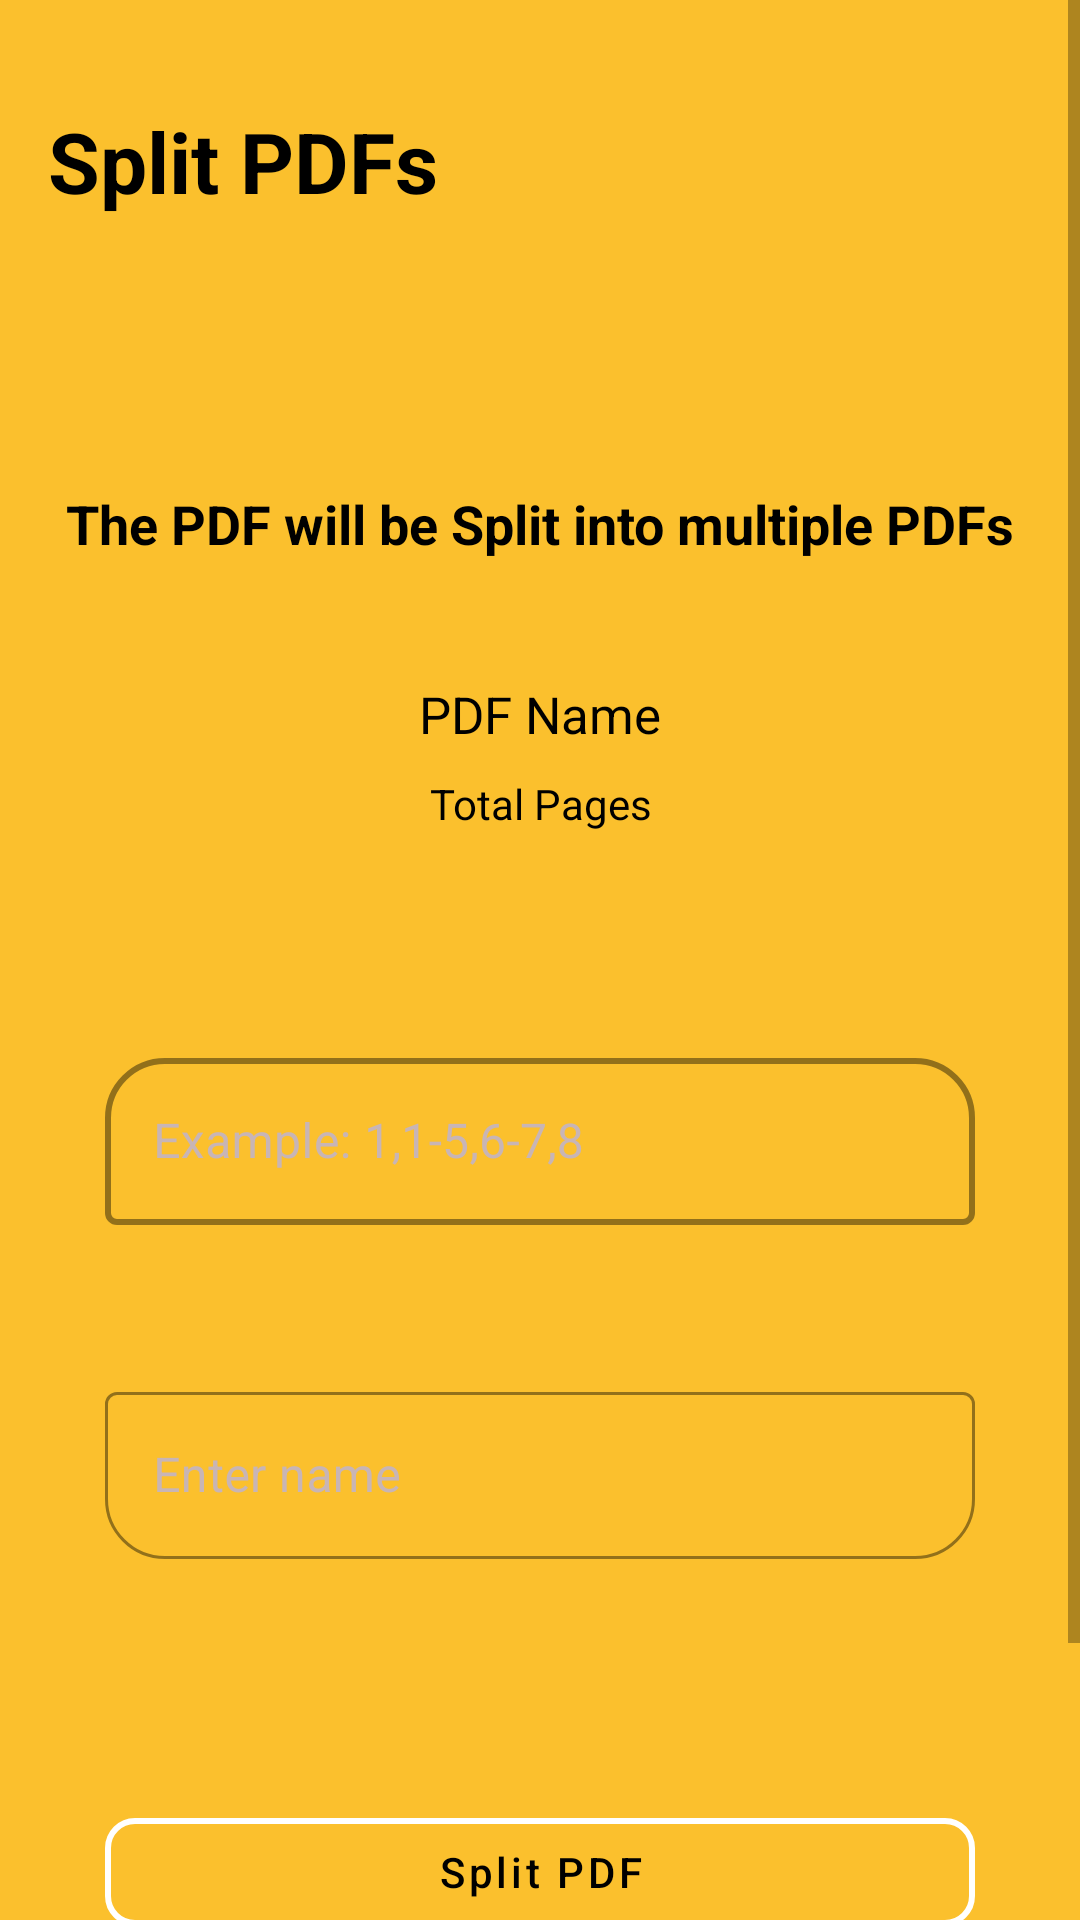

Layout XML and referenced resources for this Android screen:
<!-- AndroidManifest.xml: application theme Theme.PDFREADER_VIEWER -->
<!-- res/layout/splitpdf_fragment.xml -->
<?xml version="1.0" encoding="utf-8"?>
<androidx.constraintlayout.widget.ConstraintLayout xmlns:android="http://schemas.android.com/apk/res/android"
    xmlns:tools="http://schemas.android.com/tools"
    android:layout_width="match_parent"
    android:layout_height="match_parent"
    xmlns:app="http://schemas.android.com/apk/res-auto"
    tools:context=".fragments.SplitPdf_Fragment"
    >
    <ScrollView
        android:layout_width="match_parent"
        android:layout_height="match_parent"
        app:layout_constraintTop_toTopOf="parent"
        app:layout_constraintBottom_toBottomOf="parent"
        app:layout_constraintLeft_toLeftOf="parent"
        app:layout_constraintRight_toRightOf="parent"
        android:background="#FBC02D"
        >

        <androidx.constraintlayout.widget.ConstraintLayout
            android:id="@+id/outerContraintLayout"
            android:layout_width="match_parent"
            android:layout_height="wrap_content"



            >
    <com.google.android.material.appbar.MaterialToolbar
        android:id="@+id/splitToolbar"
        android:layout_width="match_parent"
        android:layout_height="wrap_content"
        app:layout_constraintTop_toTopOf="parent"
        app:layout_constraintLeft_toLeftOf="parent"
        android:textColor="@color/textcolor"
        android:hapticFeedbackEnabled="true"
        app:layout_constraintRight_toRightOf="parent"
        app:layout_constraintBottom_toTopOf="@id/holderContstraintlayout"

        >
        <TextView
            android:id="@+id/splitTextViewToolbar"
            android:layout_width="wrap_content"
            android:layout_height="wrap_content"
            android:text="@string/SPLITPDF_FOLDER"
            android:textSize="28sp"
            android:textColor="@color/textcolor"
            android:textStyle="bold"
            android:paddingTop="15dp"
            android:layout_marginTop="20dp"
            android:layout_marginBottom="40dp"
            />
        <ImageView
            android:id="@+id/addpDFImageView"
            android:layout_width="40dp"
            android:layout_height="40dp"
            android:src="@drawable/ic_baseline_add_circle_outline_24"
            android:layout_gravity="end"
            android:layout_marginRight="50dp"
            app:tint="@color/black" />
    </com.google.android.material.appbar.MaterialToolbar>

<androidx.constraintlayout.widget.ConstraintLayout
    android:id="@+id/holderContstraintlayout"
    android:layout_width="match_parent"
    android:layout_height="match_parent"
    app:layout_constraintTop_toBottomOf="@id/splitToolbar"
    app:layout_constraintLeft_toLeftOf="parent"
    app:layout_constraintRight_toRightOf="parent"
    app:layout_constraintBottom_toBottomOf="parent"
    android:background="@drawable/shape1"

    >
    <TextView
        android:id="@+id/textView"
        android:layout_width="match_parent"
        android:layout_height="wrap_content"
        android:text="The PDF will be Split into multiple PDFs"
app:layout_constraintTop_toTopOf="parent"
        app:layout_constraintLeft_toLeftOf="parent"
        app:layout_constraintRight_toRightOf="parent"
        android:layout_marginTop="50dp"
        android:fontFamily="sans-serif"
        android:textSize="18sp"
        android:gravity="center"
        android:textColor="@color/textcolor"
        android:textStyle="bold"
        />

    <TextView
        android:id="@+id/PDFNameSplit"
        android:layout_width="0dp"
        android:layout_height="wrap_content"
        android:text="PDF Name"
        android:textSize="17sp"
        app:layout_constraintTop_toBottomOf="@id/textView"
        android:layout_marginTop="40dp"
        app:layout_constraintLeft_toLeftOf="parent"
        app:layout_constraintRight_toRightOf="parent"
        android:gravity="center"
        android:singleLine="true"
        android:textColor="@color/textcolor"
        android:ellipsize="end"/>

    <TextView
        android:id="@+id/pdfTotalPage"
        android:layout_width="0dp"
        android:layout_height="wrap_content"
        android:text="Total Pages"
        android:textColor="@color/textcolor"
        app:layout_constraintTop_toBottomOf="@id/PDFNameSplit"
        app:layout_constraintLeft_toLeftOf="@id/PDFNameSplit"
        android:layout_marginTop="9dp"
        app:layout_constraintRight_toRightOf="parent"
        android:gravity="center"/>

    <com.google.android.material.textfield.TextInputLayout
        android:id="@+id/edittextlayout1"
        style="@style/Widget.MaterialComponents.TextInputLayout.OutlinedBox"
        app:shapeAppearance="@style/ShapeAppearance.MaterialComponents.SmallComponent"
        android:labelFor="@id/split_Button"
        android:layout_width="290dp"
        android:layout_height="wrap_content"
        android:layout_marginTop="70dp"
        android:gravity="center"
        android:textColorHint="#C8B5B5"
        app:boxBackgroundMode="outline"
        app:boxStrokeColor="@color/white"
        app:boxCornerRadiusTopEnd="20dp"
        app:boxCornerRadiusTopStart="20dp"
        app:boxStrokeWidth="2dp"
        app:expandedHintEnabled="true"
        app:hintAnimationEnabled="true"
        app:hintTextColor="#C8B5B5"
        app:errorTextColor="#FF4C4C"
        app:errorEnabled="true"
        app:boxStrokeErrorColor="#FF4C4C"
        app:layout_constraintLeft_toLeftOf="@id/PDFNameSplit"
        app:layout_constraintRight_toRightOf="parent"
        app:layout_constraintTop_toBottomOf="@id/pdfTotalPage"
        app:layout_constraintBottom_toTopOf="@id/edittextlayout2"

        >

        <com.google.android.material.textfield.TextInputEditText
            android:id="@+id/splitPageEdittext"
            android:layout_width="match_parent"
            android:layout_height="wrap_content"
            android:hint="Example: 1,1-5,6-7,8"
            android:textColor="@color/textcolor"
            android:textColorHint="@color/white" />
    </com.google.android.material.textfield.TextInputLayout>

    <com.google.android.material.textfield.TextInputLayout
        android:id="@+id/edittextlayout2"
        android:layout_width="290dp"
        android:layout_height="wrap_content"
        android:gravity="center"
        android:textColorHint="#C8B5B5"
        app:boxBackgroundMode="outline"
        app:boxCornerRadiusBottomEnd="20dp"
        app:boxCornerRadiusBottomStart="20dp"
        app:boxStrokeColor="#FFFFFF"
        app:expandedHintEnabled="true"
        app:hintAnimationEnabled="true"
        android:hint="Enter name "

        app:hintTextColor="#C8B5B5"
        app:errorTextColor="#FF4C4C"
        app:errorEnabled="true"
        app:boxStrokeErrorColor="#FF4C4C"
        app:layout_constraintLeft_toLeftOf="@id/PDFNameSplit"
        app:layout_constraintRight_toRightOf="parent"
        app:layout_constraintTop_toBottomOf="@id/edittextlayout1"
        app:layout_constraintBottom_toBottomOf="parent"
       android:layout_marginTop="30dp"
        android:labelFor="@id/split_Button"
        app:shapeAppearance="@style/ShapeAppearance.MaterialComponents.SmallComponent"
style="@style/Widget.MaterialComponents.TextInputLayout.OutlinedBox"
        >

        <com.google.android.material.textfield.TextInputEditText
            android:id="@+id/userPdfNameEditext"
            android:layout_width="290dp"
            android:layout_height="wrap_content"
            android:singleLine="true"
            android:textColor="@color/textcolor"
            android:textColorHint="@color/white"
            />

        <com.google.android.material.button.MaterialButton
            android:id="@+id/split_Button"
            android:layout_width="290dp"
            android:layout_height="match_parent"
            android:layout_marginTop="60dp"
            android:text="Split PDF"
            android:textAllCaps="false"
            android:textColor="@color/textcolor"
            android:backgroundTint="#FBC02D"
            style="@style/Widget.MaterialComponents.Button.OutlinedButton"
            app:strokeColor="#FFFFFF"
            app:cornerRadius="10dp"
            app:rippleColor="#FF9155"
            app:strokeWidth="2dp"
            android:layout_marginBottom="100dp"/>

    </com.google.android.material.textfield.TextInputLayout>

</androidx.constraintlayout.widget.ConstraintLayout>
        </androidx.constraintlayout.widget.ConstraintLayout>

    </ScrollView>
</androidx.constraintlayout.widget.ConstraintLayout>
<!-- resources referenced by this layout -->
<resources>
  <color name="black">#FF000000</color>
  <color name="textcolor">@color/black</color>
  <color name="white">#FFFFFFFF</color>
  <!-- drawable shape1 (drawable-night) -->
  <?xml version="1.0" encoding="utf-8"?>
  <shape xmlns:android="http://schemas.android.com/apk/res/android">
  
      <solid
          android:color="#AF1D1D"/>
      <corners
          android:radius="30dp"/>
  
  
  </shape>
  <string name="SPLITPDF_FOLDER">Split PDFs</string>
  <style name="Theme.PDFREADER_VIEWER" parent="Theme.MaterialComponents.DayNight.DarkActionBar">
          
          <item name="colorPrimary">@color/purple_500</item>
          <item name="colorPrimaryVariant">@color/purple_700</item>
          <item name="colorOnPrimary">@color/white</item>
          
          <item name="colorSecondary">@color/teal_200</item>
          <item name="colorSecondaryVariant">@color/teal_700</item>
          <item name="colorOnSecondary">@color/black</item>
          
          <item name="android:statusBarColor" tools:targetApi="l">?attr/colorPrimaryVariant</item>
          
  
  
          <item name="android:windowBackground">@drawable/splashbakground</item>
  
      </style>
  <color name="purple_500">#FF6200EE</color>
  <color name="purple_700">#FF3700B3</color>
  <color name="teal_200">#FF03DAC5</color>
  <color name="teal_700">#FF018786</color>
  <!-- drawable splashbakground (drawable) -->
  <?xml version="1.0" encoding="utf-8"?>
  <shape xmlns:android="http://schemas.android.com/apk/res/android">
  
      <gradient
          android:angle="90"
          android:startColor="#C34340"
          android:endColor="#FFFFFF"
          android:centerColor="#DDB0B0"/>
  
  </shape>
</resources>
